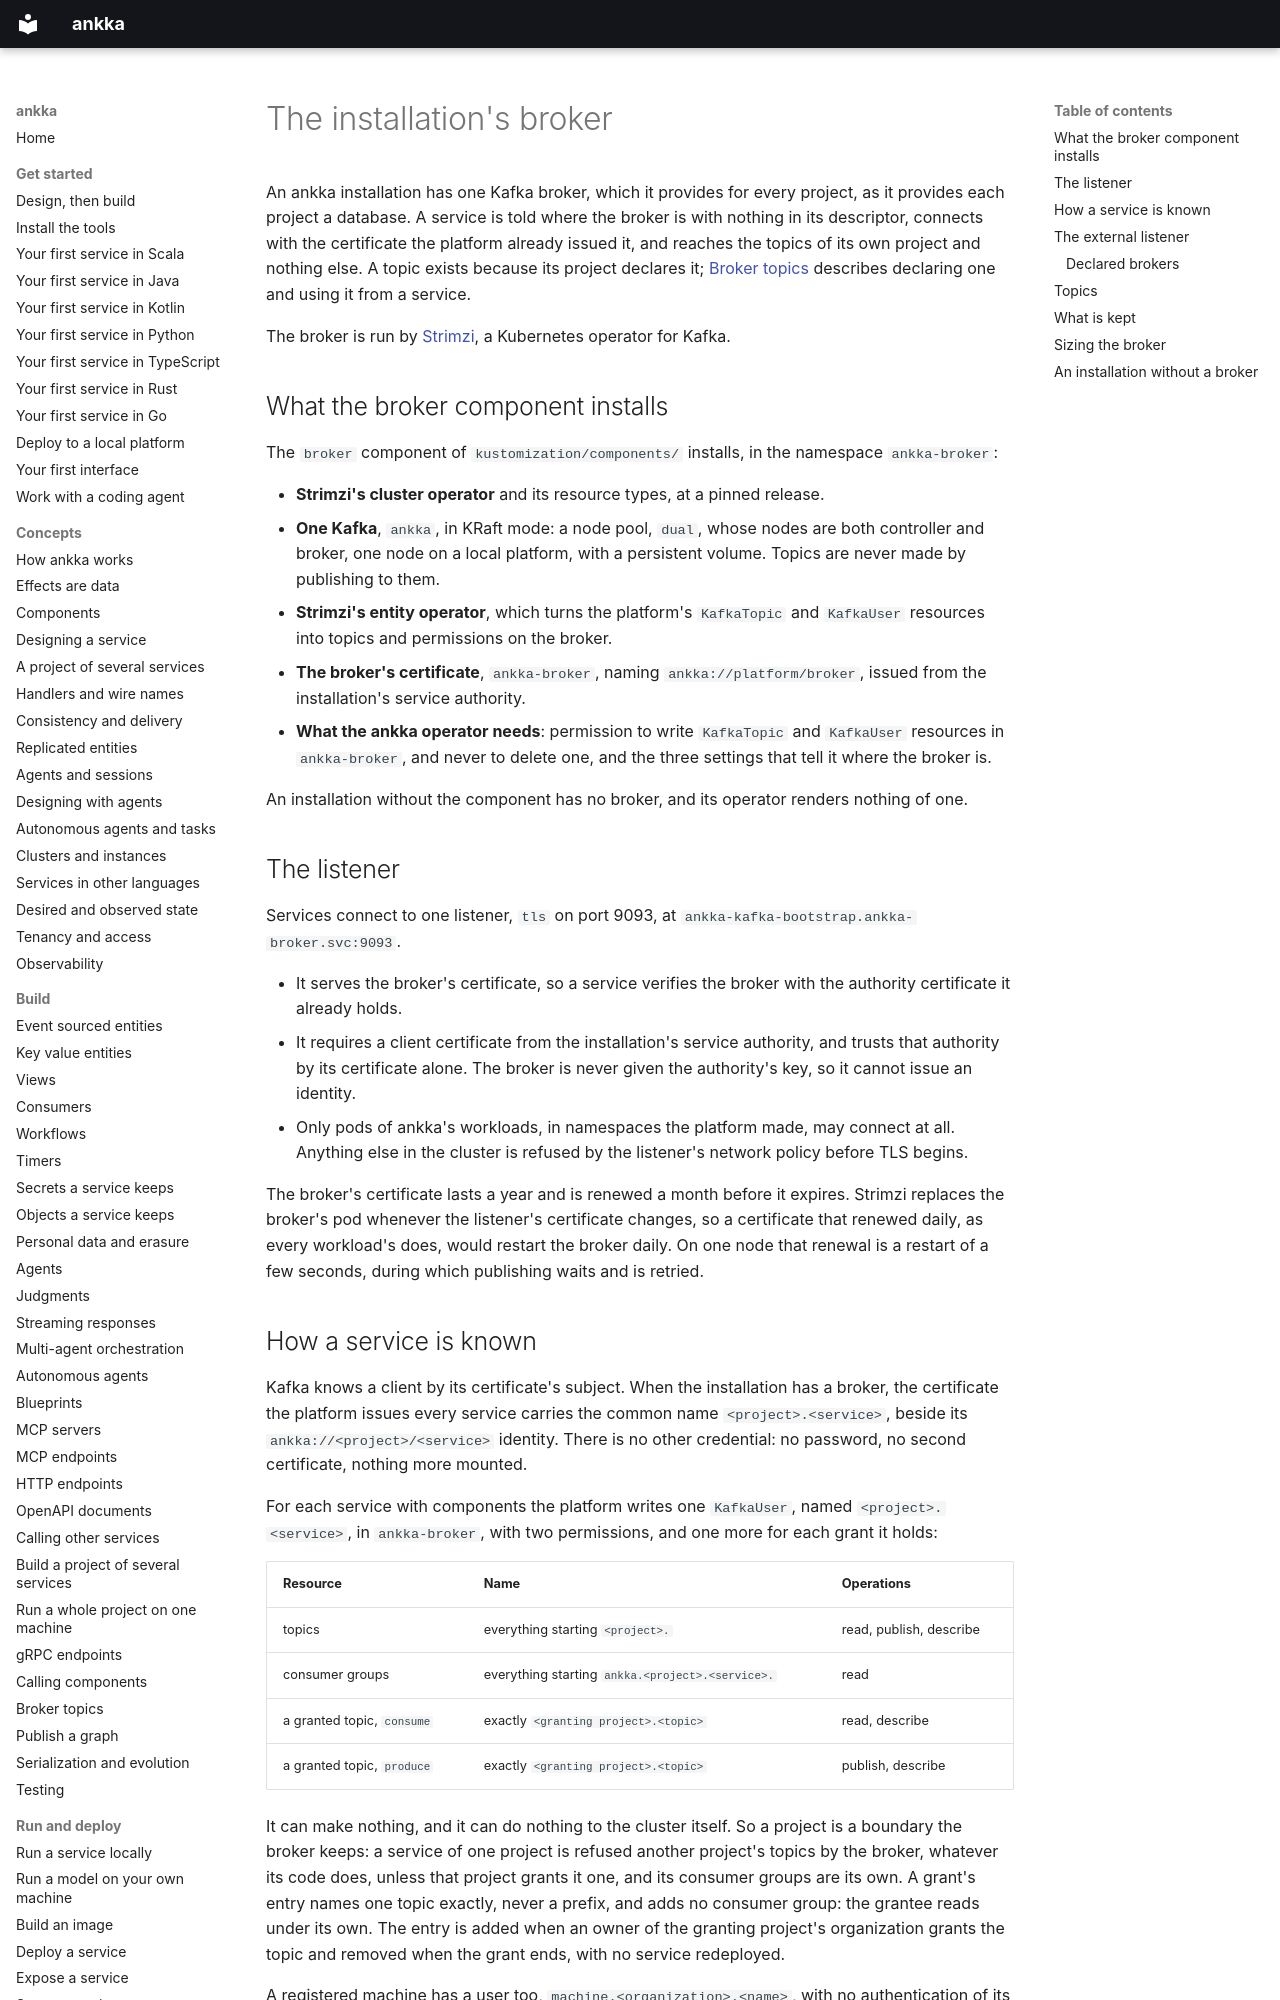

repository: thinkmorestupidless/ankka · page: platform/broker/index.html · generator: mkdocs

---
title: The installation's broker
description: The Kafka an installation provides for every project — what the component installs, how a service is known by its certificate, why a project's topics are its own, what is kept, sizing it, and running without it.
kind: guide
related: [build/topics.md, platform/databases.md, platform/networking.md, platform/install-cloud.md]
---

# The installation's broker

An ankka installation has one Kafka broker, which it provides for every project, as it provides each
project a database. A service is told where the broker is with nothing in its descriptor, connects with
the certificate the platform already issued it, and reaches the topics of its own project and nothing
else. A topic exists because its project declares it; [Broker topics](../build/topics.md) describes
declaring one and using it from a service.

The broker is run by [Strimzi](https://strimzi.io/), a Kubernetes operator for Kafka.

## What the broker component installs

The `broker` component of `kustomization/components/` installs, in the namespace `ankka-broker`:

- **Strimzi's cluster operator** and its resource types, at a pinned release.
- **One Kafka**, `ankka`, in KRaft mode: a node pool, `dual`, whose nodes are both controller and broker,
  one node on a local platform, with a persistent volume. Topics are never made by publishing to them.
- **Strimzi's entity operator**, which turns the platform's `KafkaTopic` and `KafkaUser` resources into
  topics and permissions on the broker.
- **The broker's certificate**, `ankka-broker`, naming `ankka://platform/broker`, issued from the
  installation's service authority.
- **What the ankka operator needs**: permission to write `KafkaTopic` and `KafkaUser` resources in
  `ankka-broker`, and never to delete one, and the three settings that tell it where the broker is.

An installation without the component has no broker, and its operator renders nothing of one.

## The listener

Services connect to one listener, `tls` on port 9093, at `ankka-kafka-bootstrap.ankka-broker.svc:9093`.

- It serves the broker's certificate, so a service verifies the broker with the authority certificate it
  already holds.
- It requires a client certificate from the installation's service authority, and trusts that authority
  by its certificate alone. The broker is never given the authority's key, so it cannot issue an identity.
- Only pods of ankka's workloads, in namespaces the platform made, may connect at all. Anything else in
  the cluster is refused by the listener's network policy before TLS begins.

The broker's certificate lasts a year and is renewed a month before it expires. Strimzi replaces the
broker's pod whenever the listener's certificate changes, so a certificate that renewed daily, as every
workload's does, would restart the broker daily. On one node that renewal is a restart of a few
seconds, during which publishing waits and is retried.
